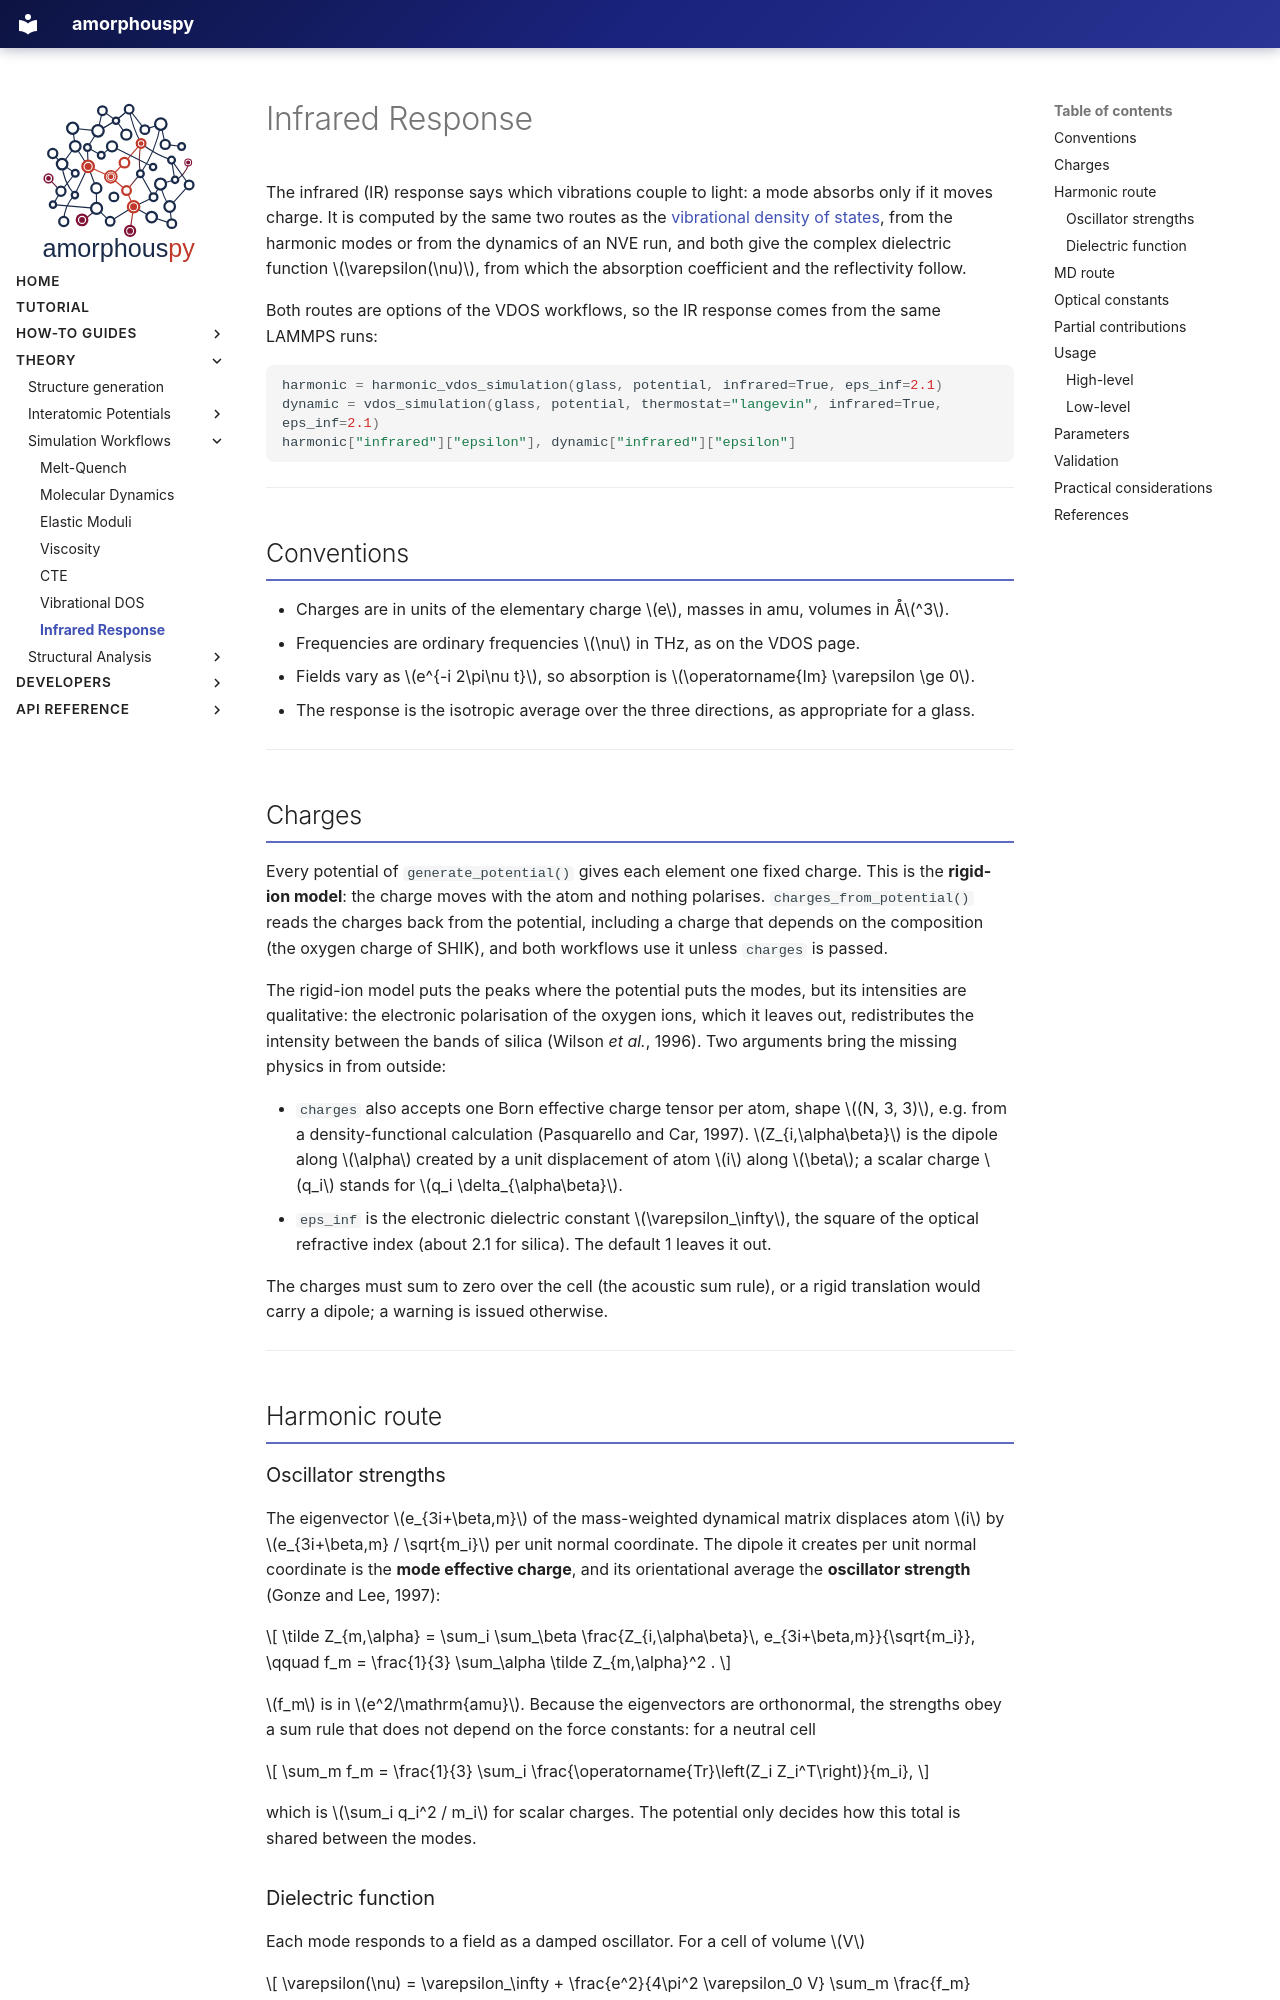

repository: glasagent/amorphouspy · page: theory/workflows/infrared/index.html · generator: mkdocs

# Infrared Response

The infrared (IR) response says which vibrations couple to light: a mode absorbs only if it moves charge. It is
computed by the same two routes as the [vibrational density of states](vdos.md), from the harmonic modes or from
the dynamics of an NVE run, and both give the complex dielectric function $\varepsilon(\nu)$, from which the
absorption coefficient and the reflectivity follow.

Both routes are options of the VDOS workflows, so the IR response comes from the same LAMMPS runs:

```python
harmonic = harmonic_vdos_simulation(glass, potential, infrared=True, eps_inf=2.1)
dynamic = vdos_simulation(glass, potential, thermostat="langevin", infrared=True, eps_inf=2.1)
harmonic["infrared"]["epsilon"], dynamic["infrared"]["epsilon"]
```

---

## Conventions

- Charges are in units of the elementary charge $e$, masses in amu, volumes in Å$^3$.
- Frequencies are ordinary frequencies $\nu$ in THz, as on the VDOS page.
- Fields vary as $e^{-i 2\pi\nu t}$, so absorption is $\operatorname{Im} \varepsilon \ge 0$.
- The response is the isotropic average over the three directions, as appropriate for a glass.

---

## Charges

Every potential of `generate_potential()` gives each element one fixed charge. This is the **rigid-ion model**:
the charge moves with the atom and nothing polarises. `charges_from_potential()` reads the charges back from the
potential, including a charge that depends on the composition (the oxygen charge of SHIK), and both workflows use
it unless `charges` is passed.

The rigid-ion model puts the peaks where the potential puts the modes, but its intensities are qualitative: the
electronic polarisation of the oxygen ions, which it leaves out, redistributes the intensity between the bands of
silica (Wilson *et al.*, 1996). Two arguments bring the missing physics in from outside:

- `charges` also accepts one Born effective charge tensor per atom, shape $(N, 3, 3)$, e.g. from a
  density-functional calculation (Pasquarello and Car, 1997). $Z_{i,\alpha\beta}$ is the dipole along $\alpha$
  created by a unit displacement of atom $i$ along $\beta$; a scalar charge $q_i$ stands for
  $q_i \delta_{\alpha\beta}$.
- `eps_inf` is the electronic dielectric constant $\varepsilon_\infty$, the square of the optical refractive
  index (about 2.1 for silica). The default 1 leaves it out.

The charges must sum to zero over the cell (the acoustic sum rule), or a rigid translation would carry a dipole;
a warning is issued otherwise.

---

## Harmonic route

### Oscillator strengths

The eigenvector $e_{3i+\beta,m}$ of the mass-weighted dynamical matrix displaces atom $i$ by
$e_{3i+\beta,m} / \sqrt{m_i}$ per unit normal coordinate. The dipole it creates per unit normal coordinate is the
**mode effective charge**, and its orientational average the **oscillator strength** (Gonze and Lee, 1997):

$$
\tilde Z_{m,\alpha} = \sum_i \sum_\beta \frac{Z_{i,\alpha\beta}\, e_{3i+\beta,m}}{\sqrt{m_i}},
\qquad f_m = \frac{1}{3} \sum_\alpha \tilde Z_{m,\alpha}^2 .
$$

$f_m$ is in $e^2/\mathrm{amu}$. Because the eigenvectors are orthonormal, the strengths obey a sum rule that does
not depend on the force constants: for a neutral cell

$$
\sum_m f_m = \frac{1}{3} \sum_i \frac{\operatorname{Tr}\left(Z_i Z_i^T\right)}{m_i},
$$

which is $\sum_i q_i^2 / m_i$ for scalar charges. The potential only decides how this total is shared between the
modes.
